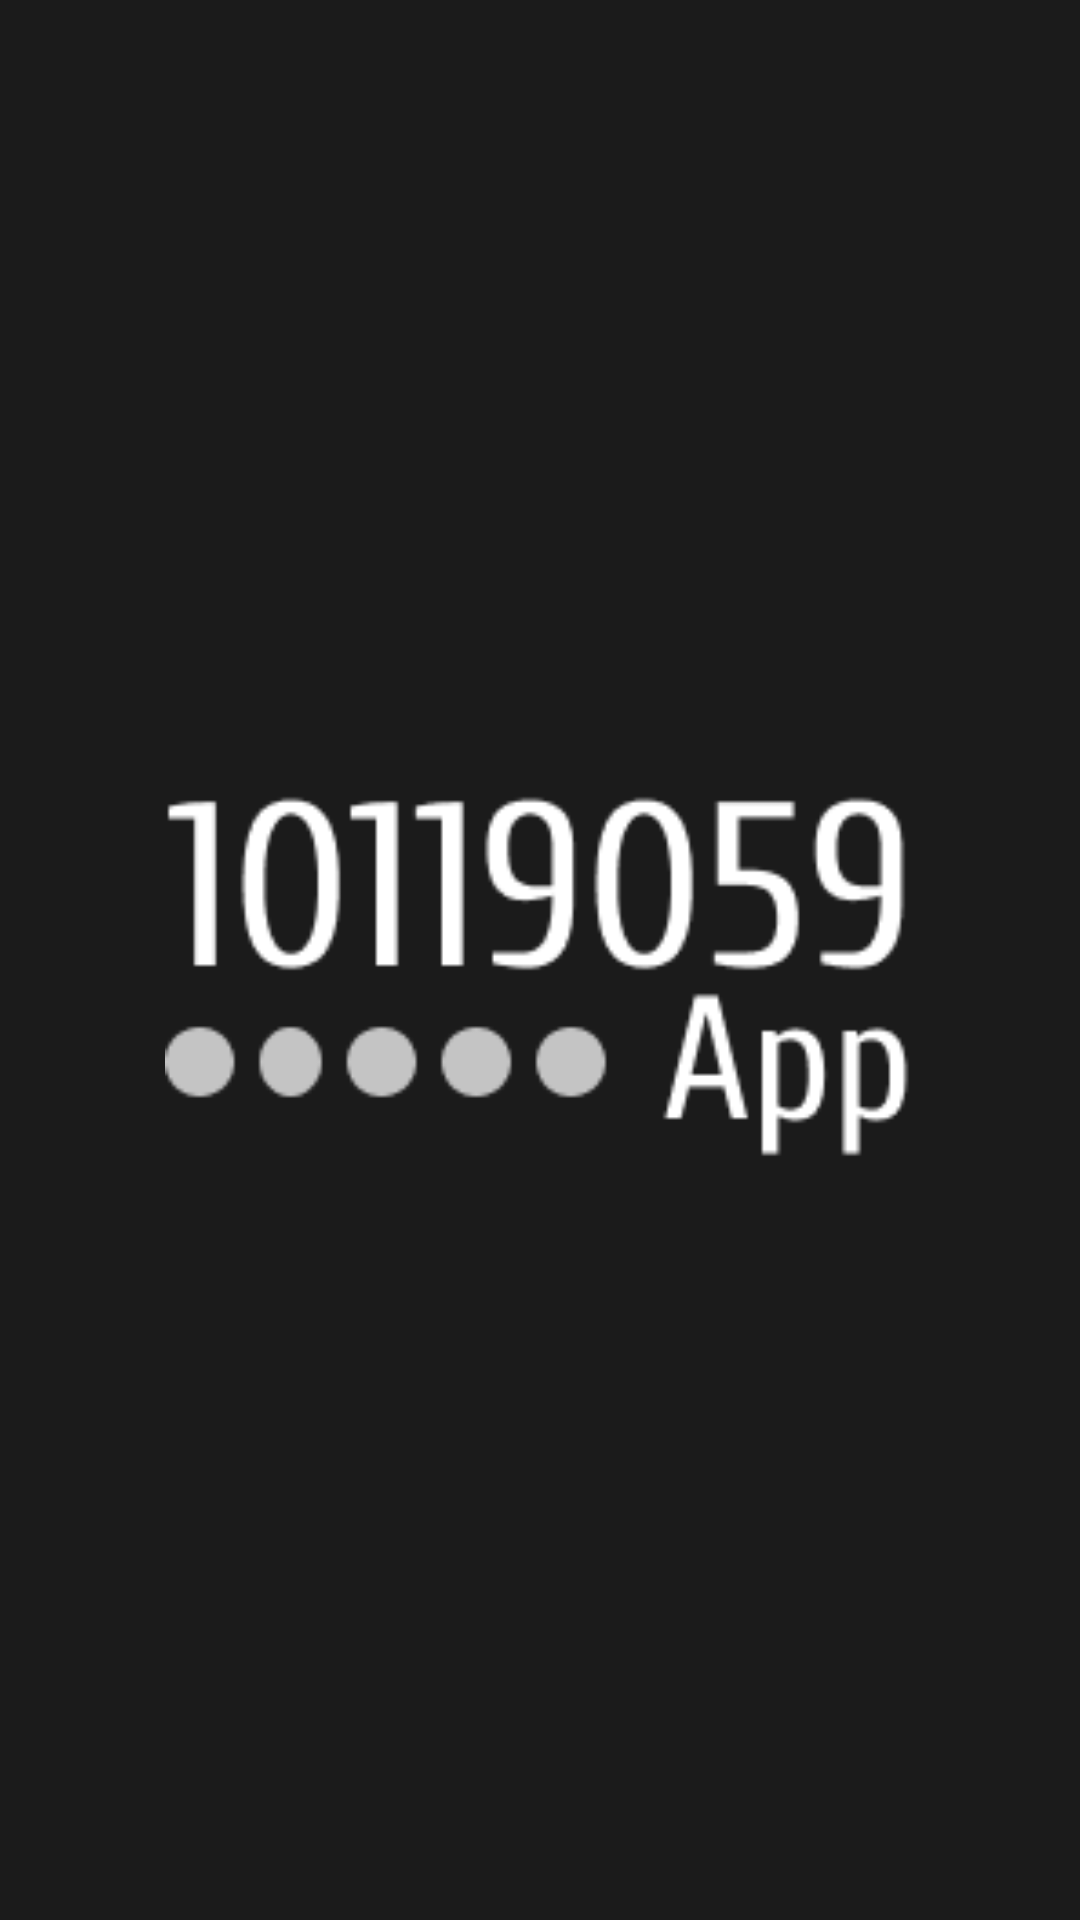

Here is an Android app screen rendered from its layout file. Give the layout XML and the strings, colors and styles it references.
<!-- AndroidManifest.xml: application theme Theme.TUGAS110119059AKB -->
<!-- res/layout/splashscreen.xml -->
<?xml version="1.0" encoding="utf-8"?>
<RelativeLayout xmlns:android="http://schemas.android.com/apk/res/android"
    android:layout_width="match_parent"
    android:layout_height="match_parent"
    android:gravity="center"
    android:background="@color/spbg">




  <ImageView
      android:id="@+id/logo_id"
      android:layout_width="250dp"
      android:layout_height="250dp"
      android:layout_centerInParent="true"
      android:src="@drawable/logo"/>


</RelativeLayout>
<!-- resources referenced by this layout -->
<resources>
  <color name="spbg">#1B1B1B</color>
  <!-- drawable logo: png bitmap (drawable, 4045 bytes) -->
  <style name="Theme.TUGAS110119059AKB" parent="Theme.MaterialComponents.DayNight.DarkActionBar">
          
          <item name="colorPrimary">@color/purple_500</item>
          <item name="colorPrimaryVariant">@color/purple_700</item>
          <item name="colorOnPrimary">@color/white</item>
          
          <item name="colorSecondary">@color/teal_200</item>
          <item name="colorSecondaryVariant">@color/teal_700</item>
          <item name="colorOnSecondary">@color/black</item>
          
          <item name="android:statusBarColor" tools:targetApi="l">?attr/colorPrimaryVariant</item>
          
      </style>
  <color name="purple_500">#FF6200EE</color>
  <color name="purple_700">#FF3700B3</color>
  <color name="white">#FFFFFFFF</color>
  <color name="teal_200">#FF03DAC5</color>
  <color name="teal_700">#FF018786</color>
  <color name="black">#FF000000</color>
</resources>
